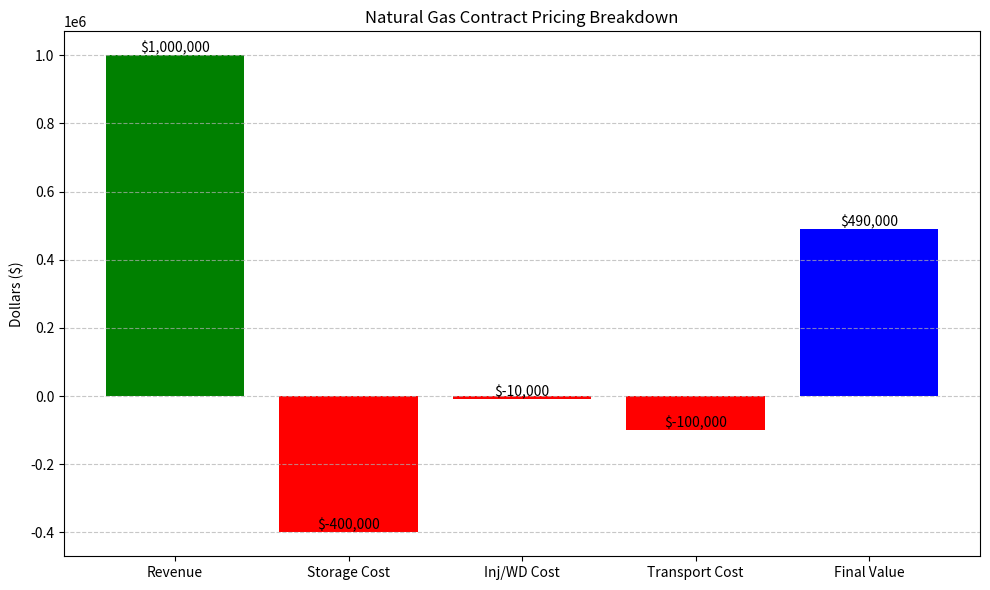

Reproduce this figure in Python.
#!/usr/bin/env python
"""
Natural Gas Contract Pricing Model

This script calculates the value of a natural gas storage/trading contract based on:
    - The purchase price (buy price) of natural gas.
    - The sale price (sell price) of natural gas.
    - The volume of natural gas traded (in MMBtu).
    - The storage fee per month.
    - The storage duration in months.
    - The injection/withdrawal fee per million MMBtu.
    - The transportation fee per trip (typically for both injection and withdrawal).
    - The number of transportation trips.

The contract value is computed as:

    Contract Value = (Sell Price - Buy Price) * Volume 
                     - (Storage Fee * Storage Duration)
                     - (Injection/Withdrawal Fee * (Volume / 1e6))
                     - (Transportation Fee * Number of Trips)

Usage (from the command line):
    python pricing_model.py --buy_price 2 --sell_price 3 --volume 1000000 \
        --storage_fee 100000 --storage_duration 4 --injection_fee 10000 \
        --transport_fee 50000 --num_transports 2
"""

import argparse
import sys
import matplotlib.pyplot as plt

def calculate_contract_value(buy_price: float,
                             sell_price: float,
                             volume: float,
                             storage_fee: float,
                             storage_duration: int,
                             injection_withdrawal_fee: float,
                             transportation_fee: float,
                             num_transports: int = 2) -> dict:
    """
    Calculate the contract value and cost breakdown for a natural gas trading contract.

    Parameters:
        buy_price (float): Purchase price per MMBtu ($/MMBtu).
        sell_price (float): Sale price per MMBtu ($/MMBtu).
        volume (float): Volume of natural gas traded in MMBtu.
        storage_fee (float): Storage fee per month in dollars.
        storage_duration (int): Duration of storage in months.
        injection_withdrawal_fee (float): Injection/Withdrawal fee per 1e6 MMBtu.
        transportation_fee (float): Transportation fee per trip in dollars.
        num_transports (int): Number of transportation trips (default is 2).

    Returns:
        dict: Breakdown of the contract value, including revenue, individual cost components,
              and the final contract value.
    """
    # Calculate revenue: profit per unit times volume
    revenue = (sell_price - buy_price) * volume

    # Calculate total storage cost (storage fee per month * number of months)
    total_storage_cost = storage_fee * storage_duration

    # Calculate injection/withdrawal cost (fee scaled by volume in million MMBtu)
    total_injection_withdrawal_cost = injection_withdrawal_fee * (volume / 1e6)

    # Calculate transportation cost (fee per trip * number of trips)
    total_transportation_cost = transportation_fee * num_transports

    # The final contract value is the net profit after deducting all costs
    contract_value = revenue - total_storage_cost - total_injection_withdrawal_cost - total_transportation_cost

    return {
        'revenue': revenue,
        'storage_cost': total_storage_cost,
        'injection_withdrawal_cost': total_injection_withdrawal_cost,
        'transportation_cost': total_transportation_cost,
        'contract_value': contract_value
    }

def plot_cost_breakdown(breakdown: dict):
    """
    Plot a bar chart showing the revenue, individual costs, and final contract value.

    Parameters:
        breakdown (dict): Dictionary containing 'revenue', cost items, and 'contract_value'.
    """
    labels = ['Revenue', 'Storage Cost', 'Inj/WD Cost', 'Transport Cost', 'Final Value']
    # For visualization, we display costs as negative (since they reduce the revenue)
    values = [
        breakdown['revenue'],
        -breakdown['storage_cost'],
        -breakdown['injection_withdrawal_cost'],
        -breakdown['transportation_cost'],
        breakdown['contract_value']
    ]

    plt.figure(figsize=(10, 6))
    bars = plt.bar(labels, values, color=['green', 'red', 'red', 'red', 'blue'])
    plt.title('Natural Gas Contract Pricing Breakdown')
    plt.ylabel('Dollars ($)')
    
    # Annotate bars with their respective values
    for bar in bars:
        yval = bar.get_height()
        plt.text(bar.get_x() + bar.get_width()/2.0, yval, f'${yval:,.0f}', ha='center', va='bottom')
    
    plt.grid(axis='y', linestyle='--', alpha=0.7)
    plt.tight_layout()
    plt.show()

def parse_arguments():
    """
    Parse command-line arguments for the pricing model.

    Returns:
        argparse.Namespace: Parsed arguments.
    """
    parser = argparse.ArgumentParser(description="Natural Gas Contract Pricing Model")
    parser.add_argument('--buy_price', type=float, default=2.0, help="Buy price per MMBtu ($)")
    parser.add_argument('--sell_price', type=float, default=3.0, help="Sell price per MMBtu ($)")
    parser.add_argument('--volume', type=float, default=1e6, help="Volume in MMBtu (default: 1e6)")
    parser.add_argument('--storage_fee', type=float, default=100000.0, help="Storage fee per month ($)")
    parser.add_argument('--storage_duration', type=int, default=4, help="Storage duration in months")
    parser.add_argument('--injection_fee', type=float, default=10000.0, help="Injection/Withdrawal fee per 1e6 MMBtu ($)")
    parser.add_argument('--transport_fee', type=float, default=50000.0, help="Transportation fee per trip ($)")
    parser.add_argument('--num_transports', type=int, default=2, help="Number of transportation trips (default: 2)")
    return parser.parse_args()

def main():
    """
    Main function to calculate and display the contract pricing.
    """
    args = parse_arguments()

    # Calculate the contract value using provided or default parameters
    try:
        breakdown = calculate_contract_value(
            buy_price=args.buy_price,
            sell_price=args.sell_price,
            volume=args.volume,
            storage_fee=args.storage_fee,
            storage_duration=args.storage_duration,
            injection_withdrawal_fee=args.injection_fee,
            transportation_fee=args.transport_fee,
            num_transports=args.num_transports
        )
    except Exception as e:
        print(f"Error calculating contract value: {e}")
        sys.exit(1)

    # Display the cost breakdown
    print("\nContract Pricing Breakdown:")
    print(f"Revenue:                    ${breakdown['revenue']:,.2f}")
    print(f"Storage Cost:              -${breakdown['storage_cost']:,.2f}")
    print(f"Injection/Withdrawal Cost: -${breakdown['injection_withdrawal_cost']:,.2f}")
    print(f"Transportation Cost:       -${breakdown['transportation_cost']:,.2f}")
    print(f"Final Contract Value:       ${breakdown['contract_value']:,.2f}")

    # Generate a bar chart for visual comparison
    plot_cost_breakdown(breakdown)

if __name__ == "__main__":
    main()
